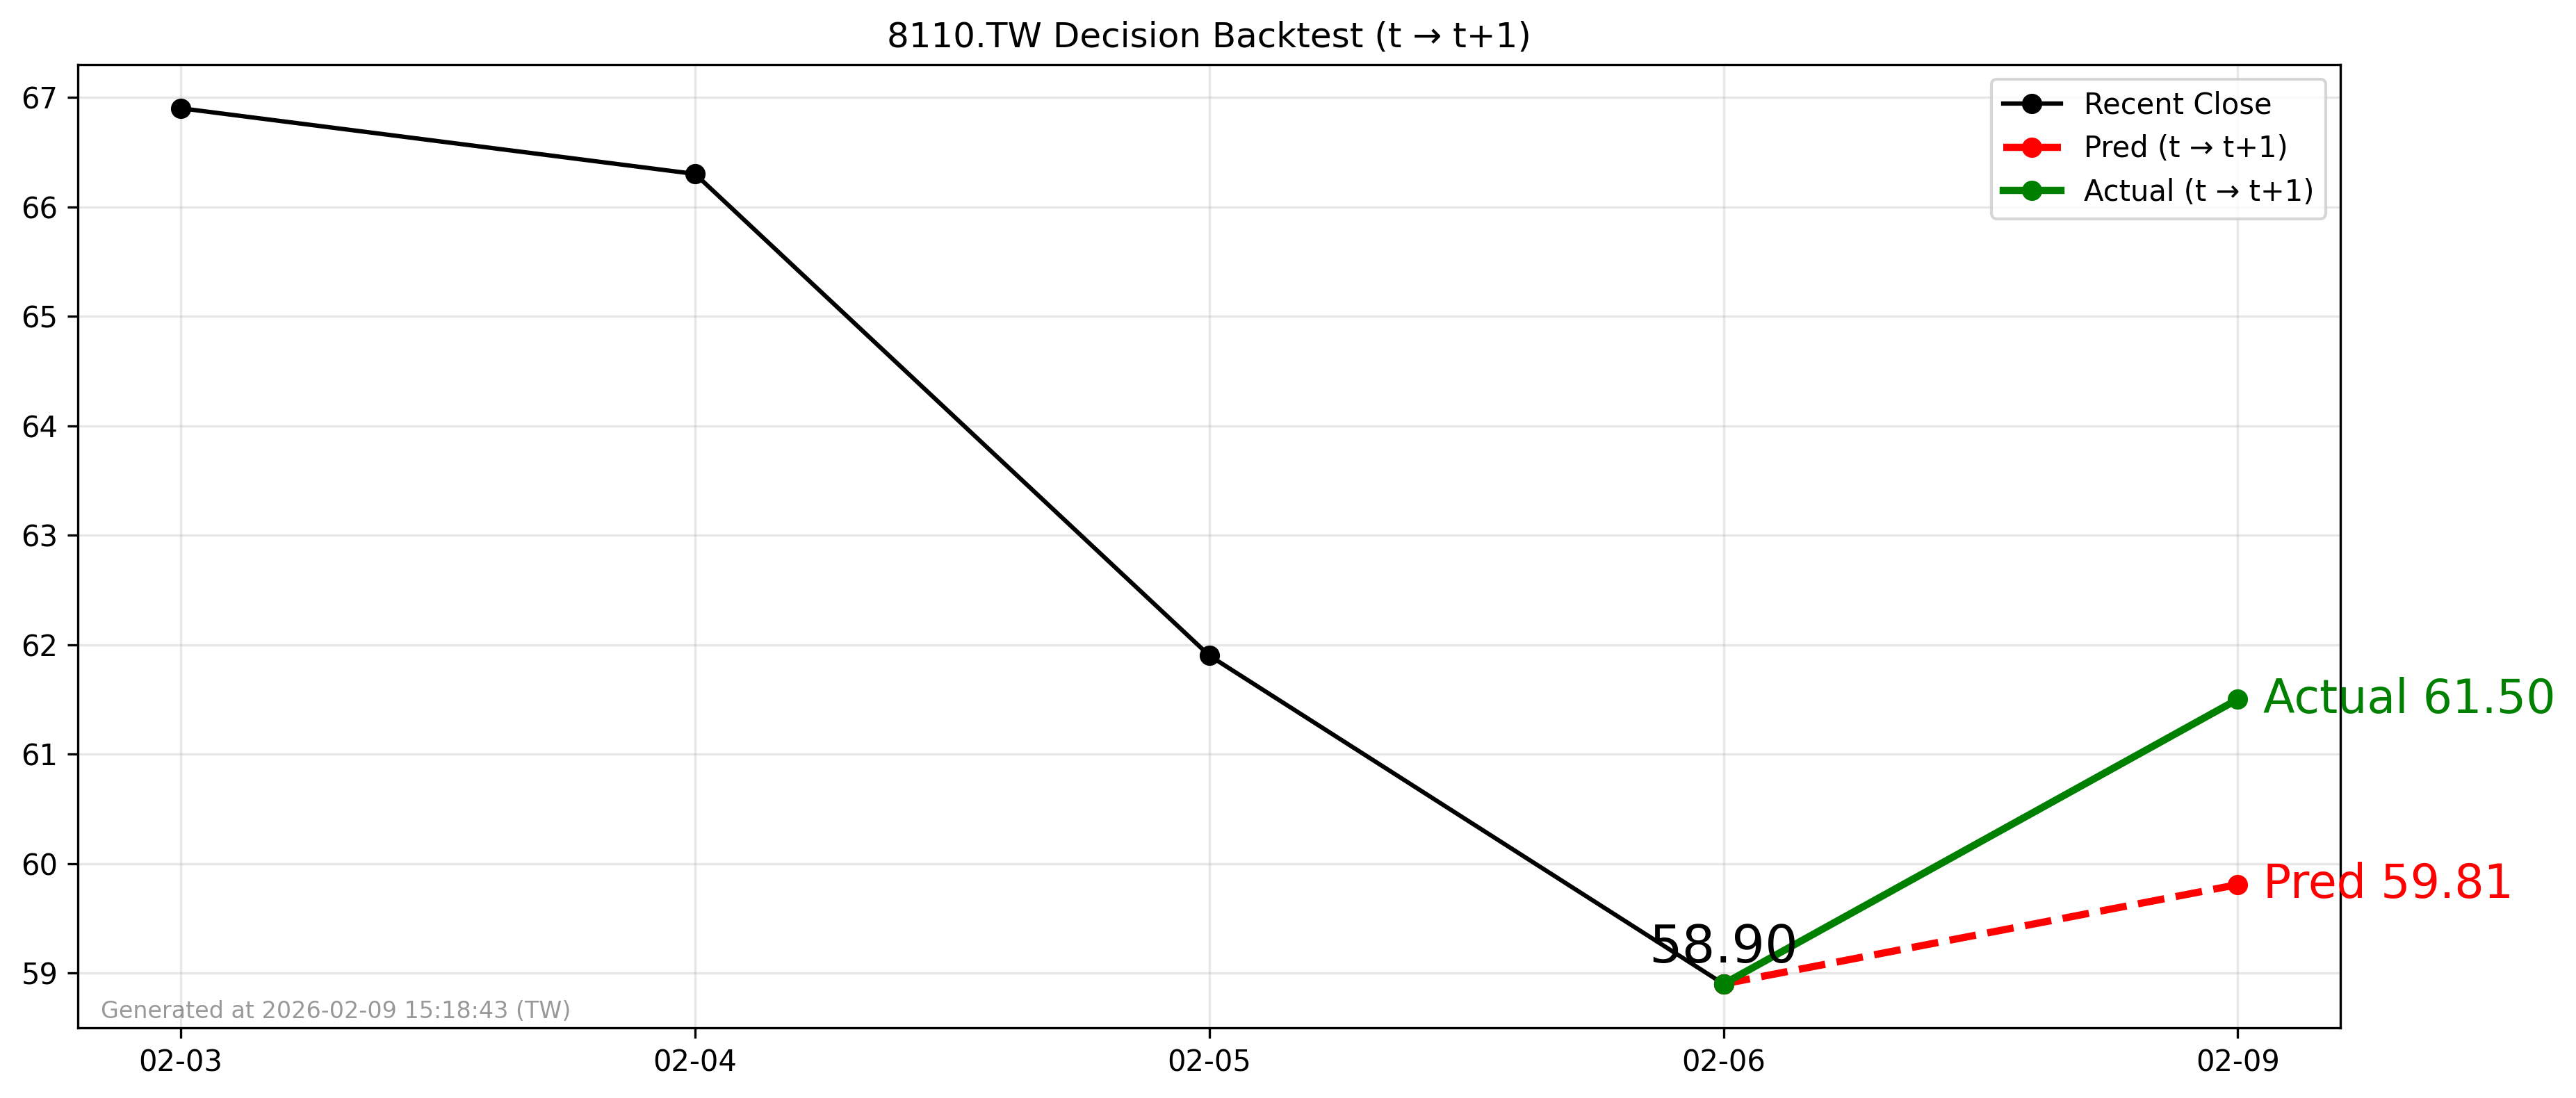

Values plotted in this chart, from the file beside it:
forecast_file, decision_day, close_t, pred_t1, actual_t1, direction_pred, direction_actual, hit
2026-02-08_8110.TW_forecast.csv, 2026-02-06, 58.9, 59.81, 61.5, 1, 1, 1
